Photos from the image-classification dataset "classify" in the GitHub repository jsirott/fowler_lab. Its 4 classes are: dead, edge, intermediate, puncta.

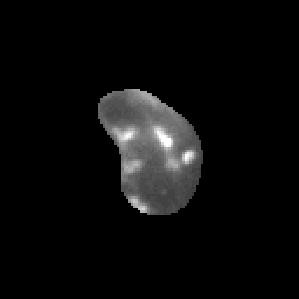
Label: intermediate

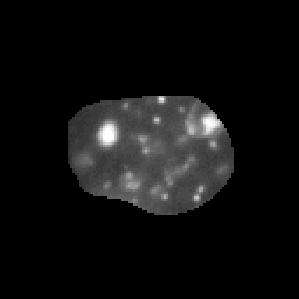
Label: puncta

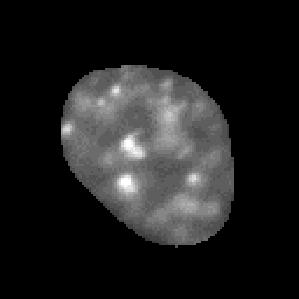
Label: puncta

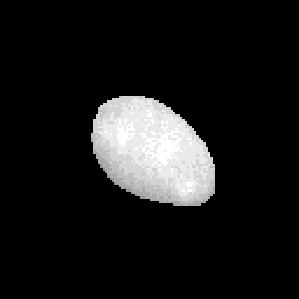
Label: dead

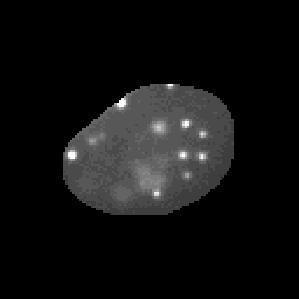
Label: puncta

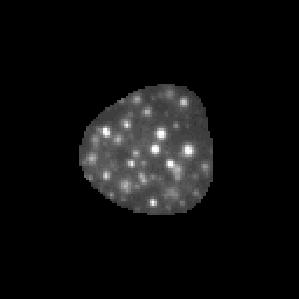
Label: puncta
